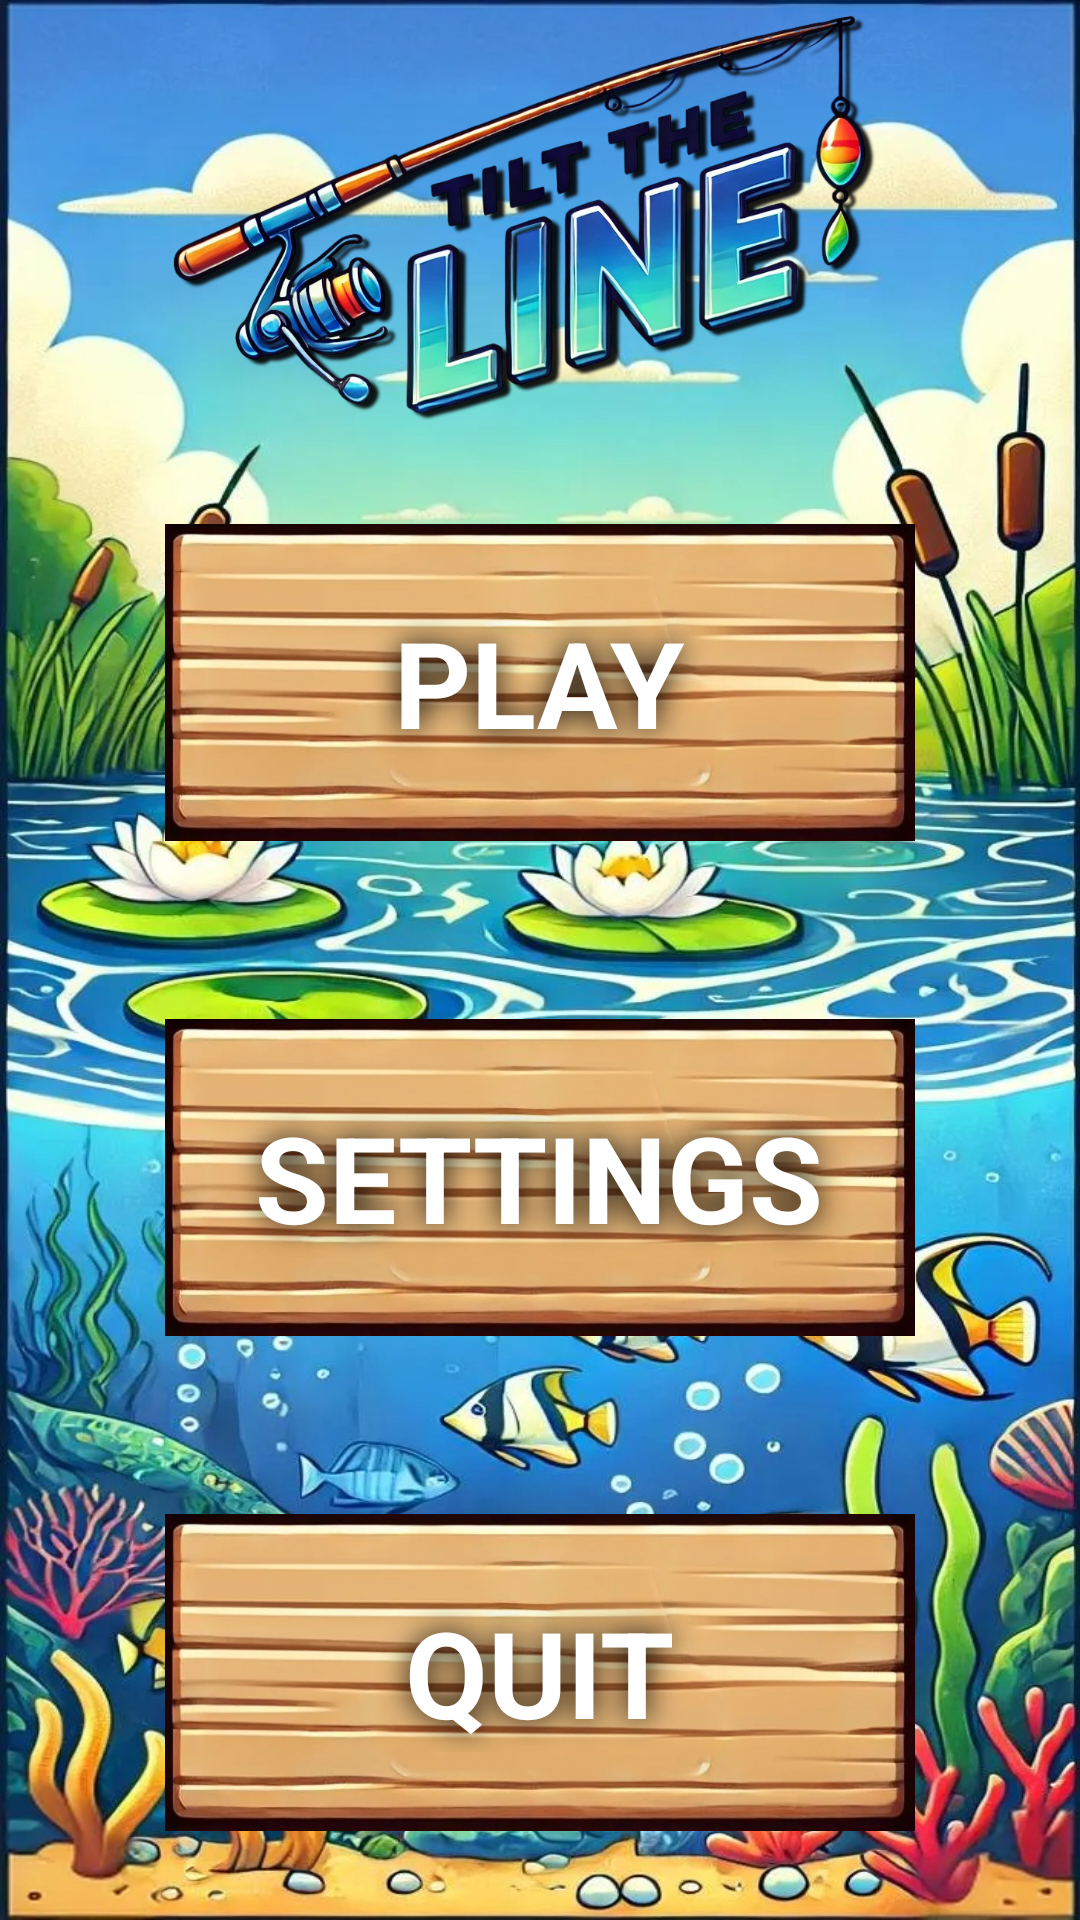

Layout XML and referenced resources for this Android screen:
<!-- AndroidManifest.xml: application theme Theme.TiltTheLine -->
<!-- res/layout/activity_main.xml -->
<?xml version="1.0" encoding="utf-8"?>
<LinearLayout xmlns:android="http://schemas.android.com/apk/res/android"
    android:layout_width="match_parent"
    android:layout_height="match_parent"
    xmlns:app="http://schemas.android.com/apk/res-auto"
    android:orientation="vertical"
    android:gravity="center"
    android:background="@drawable/background">

    <ImageView
        android:id="@+id/logoImage"
        android:layout_width="match_parent"
        android:layout_height="0dp"
        android:layout_weight="2"
        android:src="@drawable/titlettl"
        android:contentDescription="@string/logoDescription"
        android:scaleType="fitCenter"/>

    <RelativeLayout
        android:layout_width="250dp"
        android:layout_height="125dp"
        android:layout_margin="20dp">

        <ImageButton
            android:id="@+id/buttonOpenGame"
            android:layout_width="match_parent"
            android:layout_height="match_parent"
            app:srcCompat="@drawable/button_bg"
            android:scaleType="fitCenter"
            android:background="@null"/>

        <TextView
            android:id="@+id/textPlay"
            android:layout_width="wrap_content"
            android:layout_height="wrap_content"
            android:layout_centerInParent="true"
            android:text=" PLAY "
            android:textColor="@android:color/white"
            android:textSize="40sp"
            android:textStyle="bold"
            android:shadowColor="@android:color/black"
            android:shadowRadius="25"
            android:shadowDx="0"
            android:shadowDy="0" />
    </RelativeLayout>

    <RelativeLayout
        android:layout_width="250dp"
        android:layout_height="125dp"
        android:layout_margin="20dp">

        <ImageButton
            android:id="@+id/buttonOpenSettings"
            android:layout_width="match_parent"
            android:layout_height="match_parent"
            app:srcCompat="@drawable/button_bg"
            android:scaleType="fitCenter"
            android:background="@null"/>

        <TextView
            android:id="@+id/textSettings"
            android:layout_width="wrap_content"
            android:layout_height="wrap_content"
            android:layout_centerInParent="true"
            android:text=" SETTINGS "
            android:textColor="@android:color/white"
            android:textSize="40sp"
            android:textStyle="bold"
            android:shadowColor="@android:color/black"
            android:shadowRadius="25"
            android:shadowDx="0"
            android:shadowDy="0" />
    </RelativeLayout>

    <RelativeLayout
        android:layout_width="250dp"
        android:layout_height="125dp"
        android:layout_margin="20dp">

        <ImageButton
            android:id="@+id/buttonLeave"
            android:layout_width="match_parent"
            android:layout_height="match_parent"
            app:srcCompat="@drawable/button_bg"
            android:scaleType="fitCenter"
            android:background="@null"/>

        <TextView
            android:id="@+id/textQuit"
            android:layout_width="wrap_content"
            android:layout_height="wrap_content"
            android:layout_centerInParent="true"
            android:text=" QUIT "
            android:textColor="@android:color/white"
            android:textSize="40sp"
            android:textStyle="bold"
            android:shadowColor="@android:color/black"
            android:shadowRadius="25"
            android:shadowDx="0"
            android:shadowDy="0" />
    </RelativeLayout>

</LinearLayout>
<!-- resources referenced by this layout -->
<resources>
  <!-- drawable background: jpeg bitmap (drawable, 278238 bytes) -->
  <!-- drawable button_bg: jpeg bitmap (drawable, 76049 bytes) -->
  <!-- drawable titlettl: png bitmap (drawable, 487036 bytes) -->
  <string name="logoDescription">Logo</string>
  <style name="Theme.TiltTheLine" parent="Base.Theme.TiltTheLine" />
  <style name="Base.Theme.TiltTheLine" parent="Theme.Material3.DayNight.NoActionBar">
          
          
      </style>
</resources>
